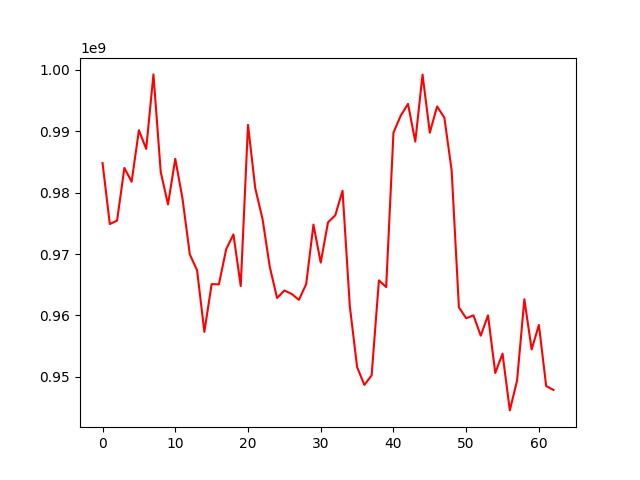

The data file committed next to this chart (first rows):
, 0
0, 984841045
1, 974892850
2, 975459868
3, 984034421
4, 981786199
5, 990177610
6, 987136967
7, 999275091
8, 983380339
9, 978091256
10, 985520179
11, 978999851
12, 969942098
13, 967352746
14, 957326794
15, 965109383
16, 965063050
17, 970799335
18, 973208232
19, 964788812
20, 991049563
21, 980717166
22, 975716584
23, 967880085
24, 962843642
25, 964072155
26, 963509933
27, 962544069
28, 965108471
29, 974802547
30, 968604098
31, 975171099
32, 976317038
33, 980324472
34, 961508724
35, 951600523
36, 948680780
37, 950235971
38, 965720457
39, 964627071
40, 989777258
41, 992547592
42, 994471845
43, 988332113
44, 999235777
45, 989774197
46, 994053074
47, 992231702
48, 983644119
49, 961326412
50, 959544205
51, 960023127
52, 956703597
53, 960017150
54, 950635045
55, 953777359
56, 944533918
57, 949430039
58, 962645579
59, 954458933
... 3 more rows
